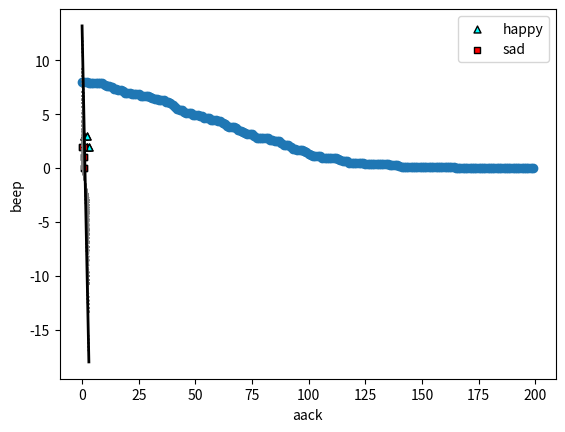

Reproduce this figure in Python.
# ---
# jupyter:
#   jupytext:
#     formats: ipynb,py:percent
#     text_representation:
#       extension: .py
#       format_name: percent
#       format_version: '1.3'
#       jupytext_version: 1.9.1
#   kernelspec:
#     display_name: udl
#     language: python
#     name: udl
# ---

# %% [markdown]
# # Sentiment analysis
#
# ### Some plotting functions

# %%
# Importing packages
from matplotlib import pyplot as plt
import numpy as np
import random


# %%
# Some functions to plot our points and draw the lines
def plot_points(features, labels):
    X = np.array(features)
    y = np.array(labels)
    spam = X[np.argwhere(y==1)]
    ham = X[np.argwhere(y==0)]
    plt.scatter([s[0][0] for s in spam],
                [s[0][1] for s in spam],
                s = 25,
                color = 'cyan',
                edgecolor = 'k',
                marker = '^')
    plt.scatter([s[0][0] for s in ham],
                [s[0][1] for s in ham],
                s = 25,
                color = 'red',
                edgecolor = 'k',
                marker = 's')
    plt.xlabel('aack')
    plt.ylabel('beep')
    plt.legend(['happy','sad'])
def draw_line(a,b,c, color='black', linewidth=2.0, linestyle='solid', starting=0, ending=3):
    # Plotting the line ax + by + c = 0
    x = np.linspace(starting, ending, 1000)
    plt.plot(x, -c/b - a*x/b, linestyle=linestyle, color=color, linewidth=linewidth)


# %%
import pandas as pd
X = pd.DataFrame([[1,0],[0,2],[1,1],[1,2],[1,3],[2,2],[3,2],[2,3]])
y = pd.Series([0,0,0,0,1,1,1,1])

# %%
# Plotting the points
plot_points(X, y)

# Uncomment the following line to see a good line fit for this data.
#draw_line(1,1,-3.5)

# %% [markdown]
# ### The Perceptron Algorithm

# %%
def score(weights, bias, features):
    return features.dot(weights) + bias

def prediction(weights, bias, features):
    return int(score(weights, bias, features) >= 0)

def error(weights, bias, features, label):
    pred = prediction(weights, bias, features)
    if pred == label:
        return 0
    else:
        return np.abs(score(weights, bias, features))

def total_error(weights, bias, X, y):
    total_error = 0
    for i in range(len(X)):
        total_error += error(weights, bias, X.loc[i], y[i])
    return total_error


# %%
weights = [1,1]
bias = -3.5
features = X
labels = y
for i in range(len(features)):
    print(prediction(weights, bias, features.loc[i]), error(weights, bias, features.loc[i], labels[i]))


# %%
def perceptron_trick(weights, bias, features, label, learning_rate = 0.01):
    pred = prediction(weights, bias, features)
    if pred == label:
        return weights, bias
    else:
        if label==1 and pred==0:
            for i in range(len(weights)):
                weights[i] += features[i]*learning_rate
            bias += learning_rate
        elif label==0 and pred==1:
            for i in range(len(weights)):
                weights[i] -= features[i]*learning_rate
            bias -= learning_rate
    return weights, bias

def perceptron_trick_clever(weights, bias, features, label, learning_rate = 0.01):
    pred = prediction(weights, bias, features)
    for i in range(len(weights)):
        weights[i] += (label-pred)*features[i]*learning_rate
        bias += (label-pred)*learning_rate
    return weights, bias


# %%
perceptron_trick_clever(weights, bias, features.loc[6], 0)

# %%
random.seed(0)
def perceptron_algorithm(X, y, learning_rate = 0.01, epochs = 200):
    weights = [1.0 for i in range(len(X.loc[0]))]
    bias = 0.0
    errors = []
    for i in range(epochs):
        # Uncomment the following line to draw all the intermediate classifiers
        draw_line(weights[0], weights[1], bias, color='grey', linewidth=1.0, linestyle='dotted')
        errors.append(total_error(weights, bias, X, y))
        j = random.randint(0, len(features)-1)
        weights, bias = perceptron_trick(weights, bias, X.loc[j], y[j])
    draw_line(weights[0], weights[1], bias)
    plot_points(X, y)
    plt.show()
    plt.scatter(range(epochs), errors)
    return weights, bias


# %%
perceptron_algorithm(X, y)

# %%
